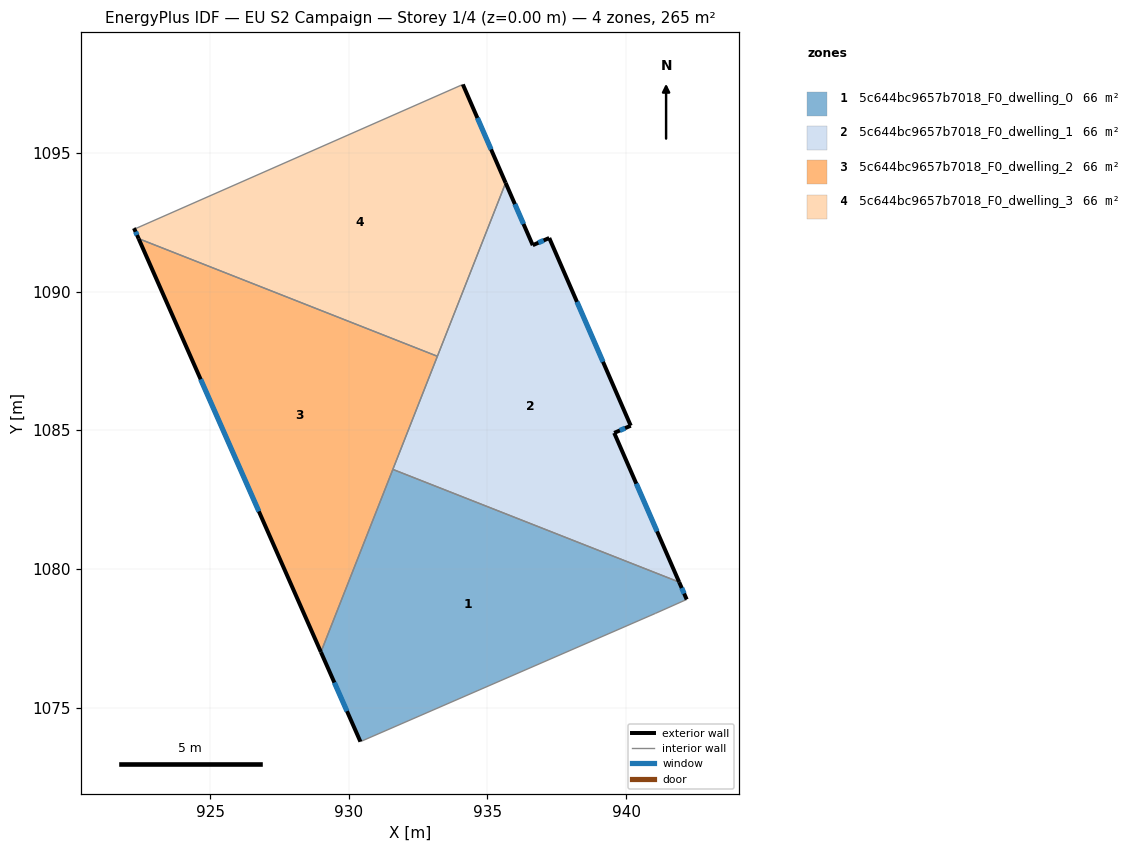
=== STOREY PLAN SPEC (per zone: floor XY polygon, exterior-wall plan segments, windows/doors) ===
zone 1: 5c644bc9657b7018_F0_dwelling_0  (66.3 m²)
  floor: (941.91, 1079.52) (942.19, 1078.90) (941.06, 1078.40) (930.42, 1073.77) (929.00, 1077.00) (931.59, 1083.59)
  exterior wall: (942.19, 1078.90) – (941.91, 1079.52)  [0.7 m]
    window: (942.09, 1079.11) – (942.01, 1079.31)  [0.2 m²]
  exterior wall: (929.00, 1077.00) – (930.42, 1073.77)  [3.5 m]
    window: (929.48, 1075.90) – (929.94, 1074.87)  [1.1 m²]
  interior walls: 4
zone 2: 5c644bc9657b7018_F0_dwelling_1  (66.3 m²)
  floor: (937.23, 1091.93) (940.17, 1085.16) (939.57, 1084.90) (941.91, 1079.52) (931.59, 1083.59) (935.66, 1093.92) (936.63, 1091.67)
  exterior wall: (937.23, 1091.93) – (936.63, 1091.67)  [0.6 m]
    window: (937.03, 1091.84) – (936.84, 1091.76)  [0.2 m²]
  exterior wall: (940.17, 1085.16) – (937.23, 1091.93)  [7.4 m]
    window: (939.17, 1087.47) – (938.23, 1089.63)  [2.3 m²]
  exterior wall: (939.57, 1084.90) – (940.17, 1085.16)  [0.7 m]
    window: (939.77, 1084.99) – (939.96, 1085.07)  [0.2 m²]
  exterior wall: (941.91, 1079.52) – (939.57, 1084.90)  [5.9 m]
    window: (941.12, 1081.35) – (940.37, 1083.07)  [1.8 m²]
  exterior wall: (936.63, 1091.67) – (935.66, 1093.92)  [2.4 m]
    window: (936.30, 1092.44) – (935.99, 1093.15)  [0.8 m²]
  interior walls: 3
zone 3: 5c644bc9657b7018_F0_dwelling_2  (66.3 m²)
  floor: (933.20, 1087.67) (929.00, 1077.00) (922.42, 1091.91)
  exterior wall: (922.42, 1091.91) – (929.00, 1077.00)  [16.3 m]
    window: (924.66, 1086.84) – (926.76, 1082.07)  [5.0 m²]
  interior walls: 3
zone 4: 5c644bc9657b7018_F0_dwelling_3  (66.3 m²)
  floor: (934.11, 1097.47) (935.66, 1093.92) (933.20, 1087.67) (922.42, 1091.91) (922.26, 1092.28) (922.34, 1092.28)
  exterior wall: (935.66, 1093.92) – (934.11, 1097.47)  [3.9 m]
    window: (935.13, 1095.12) – (934.64, 1096.26)  [1.2 m²]
  exterior wall: (922.26, 1092.28) – (922.42, 1091.91)  [0.4 m]
    window: (922.31, 1092.16) – (922.37, 1092.04)  [0.1 m²]
  interior walls: 4

=== DERIVED (storey summary) ===
Building: EU S2 Campaign
Storey: 1 of 4  (floor level z = 0.00 m)
Storey gross floor area: 265.4 m²
Zones on this storey: 4
  - 5c644bc9657b7018_F0_dwelling_0: floor 66.3 m²; exterior wall 4.2 m (12.6 m²); 2 window(s) 1.3 m²; WWR 10.2%
  - 5c644bc9657b7018_F0_dwelling_1: floor 66.3 m²; exterior wall 17.0 m (51.0 m²); 5 window(s) 5.2 m²; WWR 10.2%
  - 5c644bc9657b7018_F0_dwelling_2: floor 66.3 m²; exterior wall 16.3 m (48.9 m²); 1 window(s) 5.0 m²; WWR 10.2%
  - 5c644bc9657b7018_F0_dwelling_3: floor 66.3 m²; exterior wall 4.3 m (12.8 m²); 2 window(s) 1.3 m²; WWR 10.2%
Zone adjacency (shared interzone walls):
  - 5c644bc9657b7018_F0_dwelling_0 ↔ 5c644bc9657b7018_F0_dwelling_1
  - 5c644bc9657b7018_F0_dwelling_0 ↔ 5c644bc9657b7018_F0_dwelling_2
  - 5c644bc9657b7018_F0_dwelling_1 ↔ 5c644bc9657b7018_F0_dwelling_2
  - 5c644bc9657b7018_F0_dwelling_1 ↔ 5c644bc9657b7018_F0_dwelling_3
  - 5c644bc9657b7018_F0_dwelling_2 ↔ 5c644bc9657b7018_F0_dwelling_3